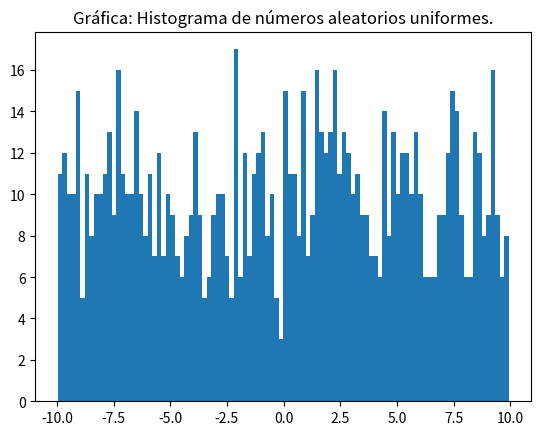
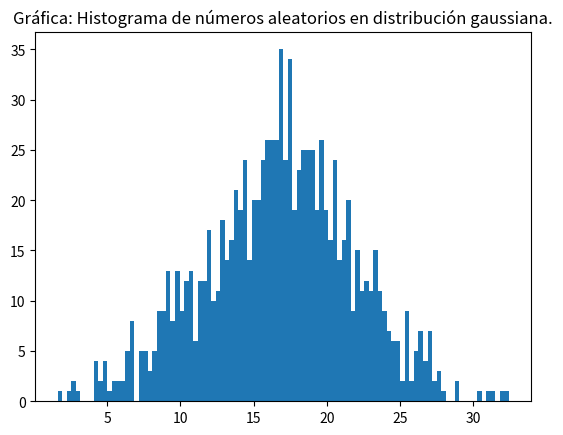
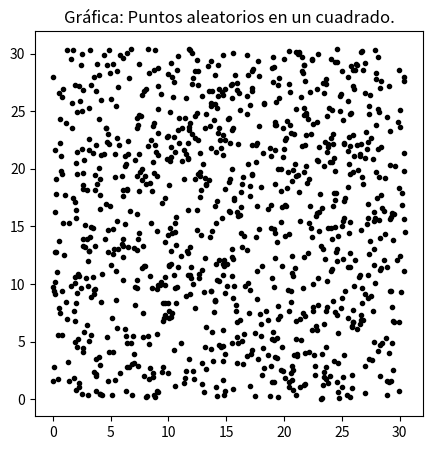
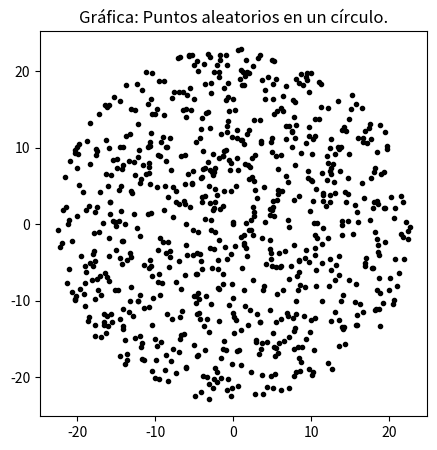
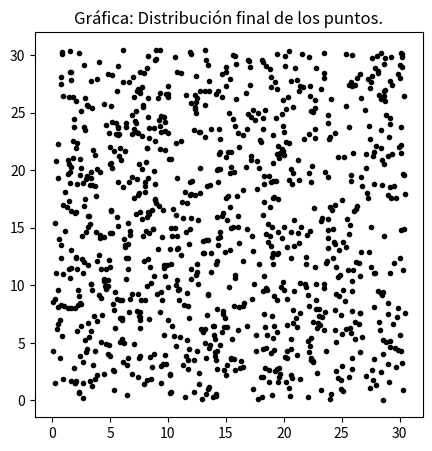
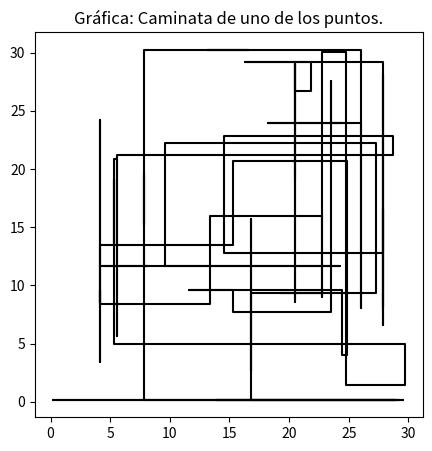
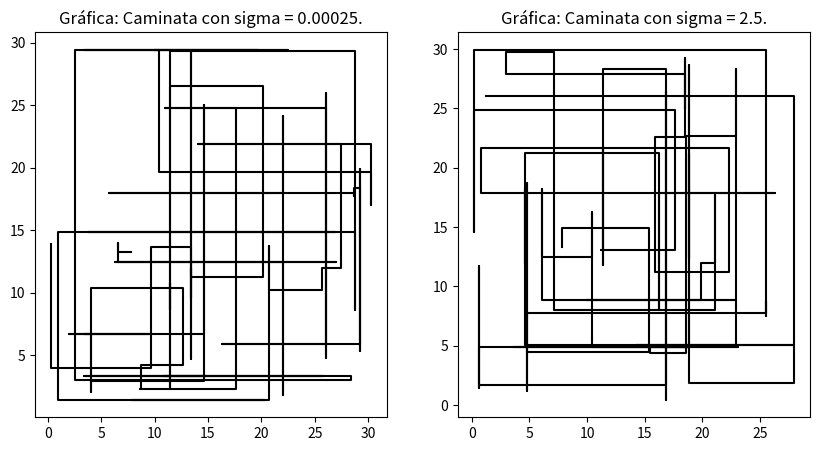

Reproduce these figures in Python, in order.
import numpy as np
import matplotlib.pylab as plt

#Ejercicio 1.
#1a. Genere 1000 numeros aleatorios que sigan una distribucion uniforme y esten entre -10 y 10. Haga un histograma y guardelo sin mostrarlo en un archivo llamado uniforme.pdf.
numal = (20) * np.random.random(1000) - 10

plt.figure()
plt.hist(numal, bins=100)
plt.title(u"Gráfica: Histograma de números aleatorios uniformes.")
plt.savefig("uniforme.pdf")

#1b. Genere 1000 numeros aleatorios que sigan una distribucion gausiana centrada en 17 y de sigma 5. Haga un histograma y guardelo sin mostrarlo en un archivo llamado gausiana.pdf.
numgaus = np.random.normal(17,5,1000)

plt.figure()
plt.hist(numgaus, bins=100)
plt.title(u"Gráfica: Histograma de números aleatorios en distribución gaussiana.")
plt.savefig("gausiana.pdf")

#Ejercicio 2.
#2a. Genere puntos aleatorios distribuidos uniformemente dentro de un cuadrado de lado 30.5. Grafique sus puntos y guarde la grafica sin mostrarla en un archivo llamado cuadrado.pdf. 
L1 = (30.5) * np.random.random(1000)
L2 = (30.5) * np.random.random(1000)

plt.figure(figsize=(5,5))
plt.scatter(L1,L2,color="black",marker='.')
plt.title(u"Gráfica: Puntos aleatorios en un cuadrado.")
plt.savefig("cuadrado.pdf")

#2b. Genere puntos aleatorios distribuidos uniformemente dentro de circulo de radio 23. Grafique sus puntos y guarde la grafica sin mostrarla en un archivo llamado circulo.pdf.
r = 23

P1 = (r*2) * np.random.random(1000) - 23
P2 = (r*2) * np.random.random(1000) - 23
P1p = []
P2p = []

for i in range(len(P1)):
    if(np.sqrt(P1[i]**2+P2[i]**2)<=r):
        P1p.append(P1[i])
        P2p.append(P2[i])

plt.figure(figsize=(5,5))
plt.scatter(P1p,P2p,color="black",marker='.')
plt.title(u"Gráfica: Puntos aleatorios en un círculo.")
plt.savefig("circulo.pdf")

#Ejercicio 4.
#Tome los puntos distribuidos aleatoriamente dentro del cuadrado y haga que cada punto siga una caminata aleatoria de 100 pasos. 
#La magnitud de los pasos de esta caminata debe seguir una distribucion gaussiana centrada en el punto y de sigma igual a 0.25.
#Implemente condiciones de frontera periodicas: si un punto se "sale" de cuadrado por un lado, "entra" por el otro.
def caminata(sigma):
    newL1 = []
    newL2 = []
    for i in range(0,1000):
        ale = np.random.random(100) * 100
        cL1 = [L1[i]]
        cL2 = [L2[i]]
        for i in range(0,100):
            numforpasosx = np.random.normal(L1[i],sigma,100)
            numforpasosy = np.random.normal(L2[i],sigma,100)
            if(ale[i]<25):
                #arriba
                cL1.append(cL1[i])
                cL2.append(cL2[i]+numforpasosy[i])
                if(cL2[i+1]>30.5):
                    cL2[i+1] = cL2[i+1] - 30.5
            if(ale[i]>=25 and ale[i]<=50):
                #abajo
                cL1.append(cL1[i])
                cL2.append(cL2[i]-numforpasosy[i])
                if(cL2[i+1]<0):
                    cL2[i+1] = 30.5 + cL2[i+1]
            if(ale[i]>50 and ale[i]<=75):
                #derecha
                cL1.append(cL1[i]+numforpasosx[i])
                cL2.append(cL2[i])
                if(cL1[i+1]>30.5):
                    cL1[i+1] = cL1[i+1] - 30.5
            if(ale[i]>75):
                #izquierda
                cL1.append(cL1[i]-numforpasosx[i])
                cL2.append(cL2[i])
                if(cL1[i+1]<0):
                    cL1[i+1] = 30.5 + cL1[i+1]
        newL1.append(cL1[100])
        newL2.append(cL2[100])
    return newL1,newL2,cL1,cL2

step1 = caminata(0.25)

#Grafique la distribucion final de puntos y guarde dicha grafica sin mostrarla en un archivo llamado DistCaminata.pdf.
plt.figure(figsize=(5,5))
plt.scatter(step1[0],step1[1],color="black",marker='.')
plt.title(u"Gráfica: Distribución final de los puntos.")
plt.savefig("DistCaminata.pdf")

#Grafique la caminata de UNO de sus puntos y guarde dicha grafica sin mostrarla en un archivo llamado puntoCaminata.pdf.
plt.figure(figsize=(5,5))
plt.plot(step1[2],step1[3],color="black")
plt.title(u"Gráfica: Caminata de uno de los puntos.")
plt.savefig("puntoCaminata.pdf")

#Repita el proceso para sigma = 0.00025 y sigma= 2.5. Grafique la caminata de UNO de sus puntos para los distintos sigmas y guardela sin mostrarla en sigmaCaminata.pdf.
step2 = caminata(0.00025)
step3 = caminata(2.5)

fig = plt.figure(figsize=(10,5))

a = fig.add_subplot(1,2,1)
a.plot(step2[2],step2[3],color="black")
a.set_title(u"Gráfica: Caminata con sigma = 0.00025.")

b = fig.add_subplot(1,2,2)
b.plot(step3[2],step3[3],color="black")
b.set_title(u"Gráfica: Caminata con sigma = 2.5.")

plt.savefig("sigmaCaminata.pdf")